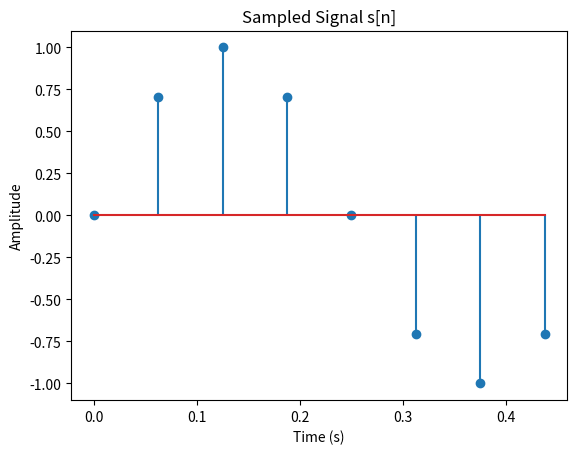
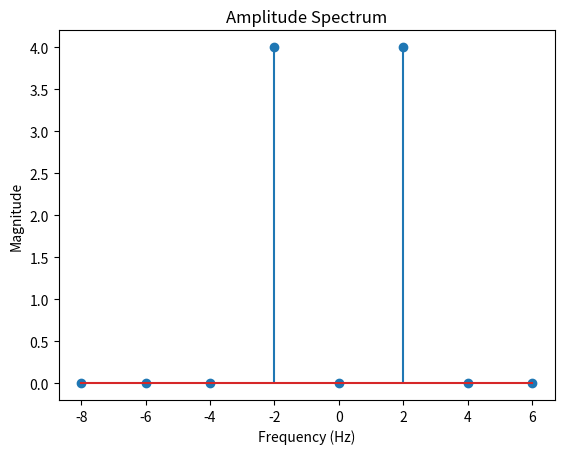
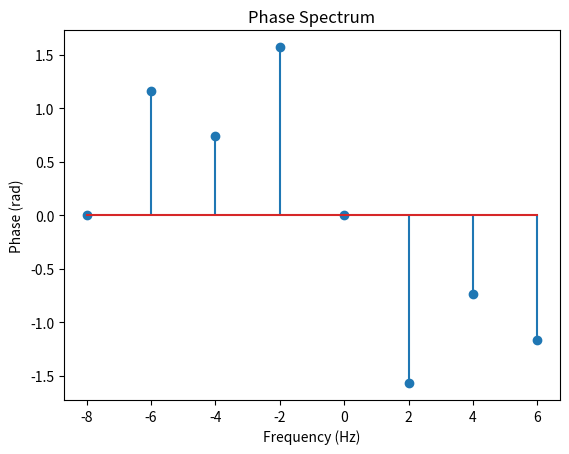
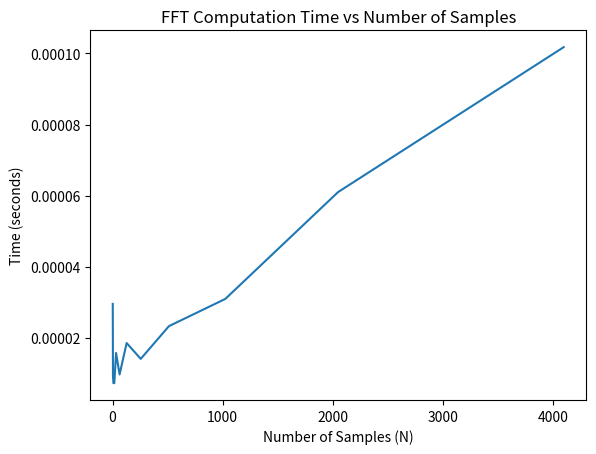
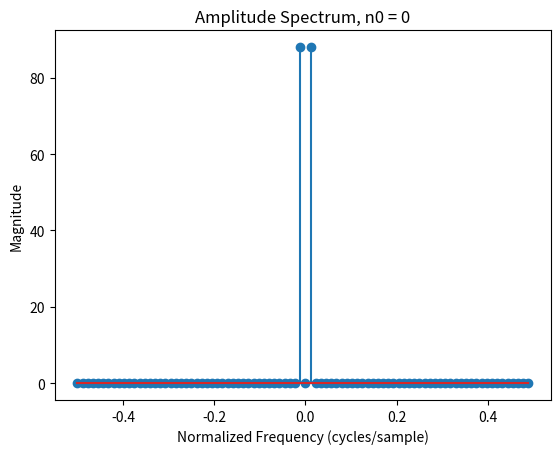
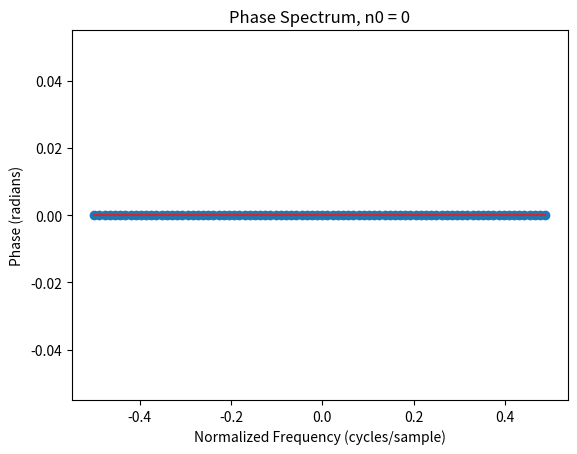
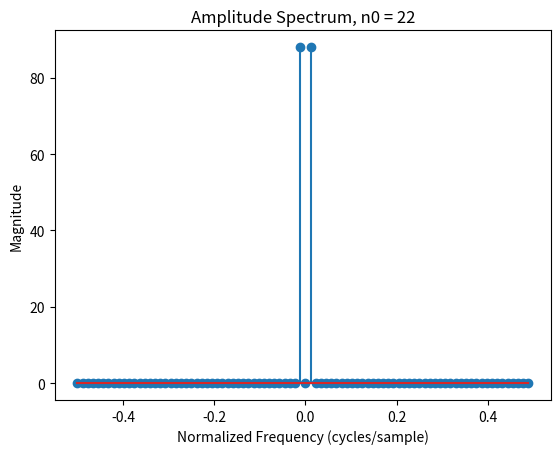
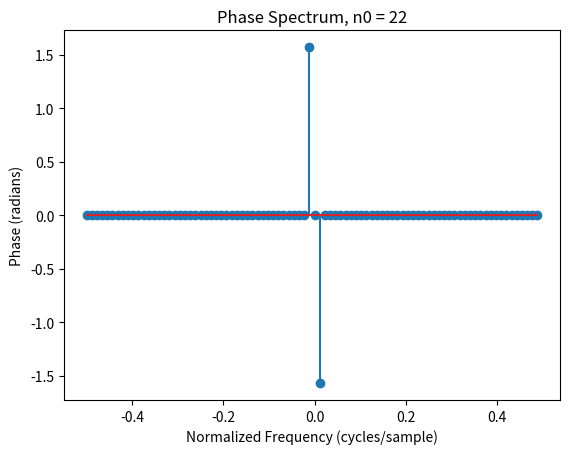
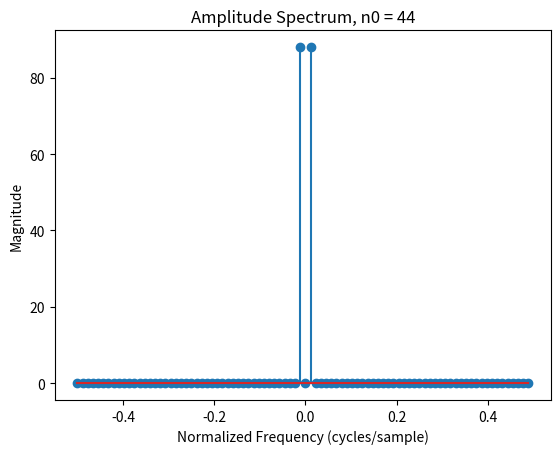
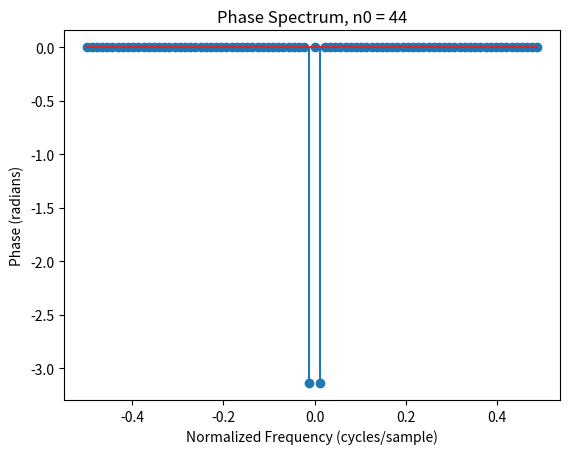
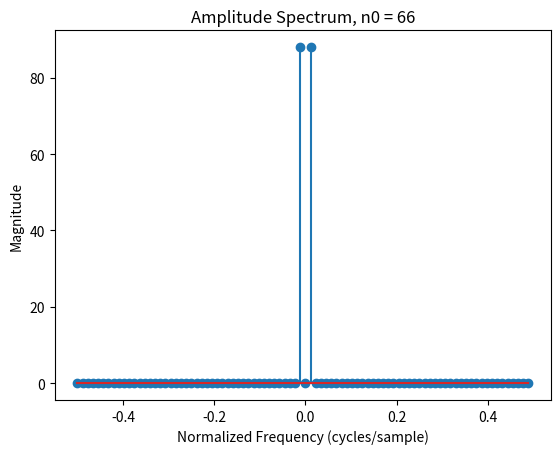
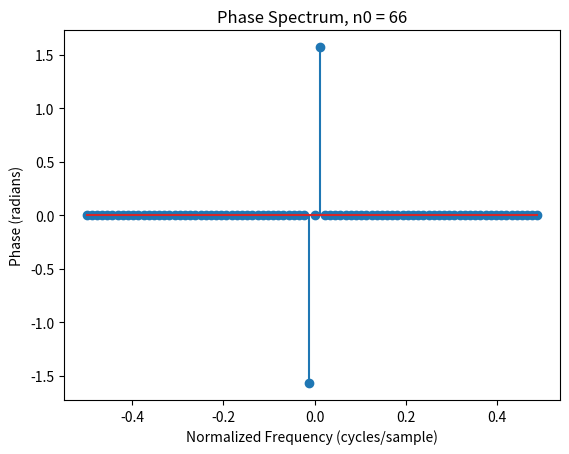
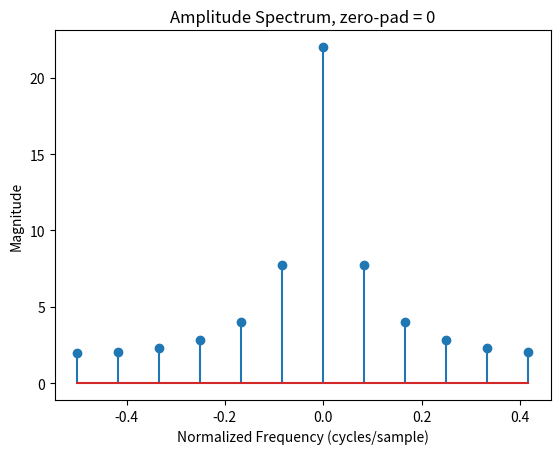
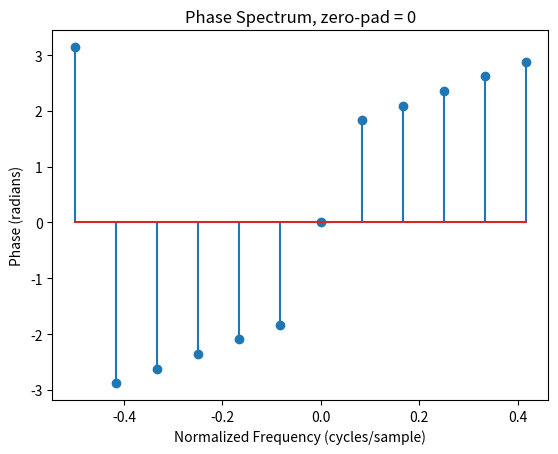
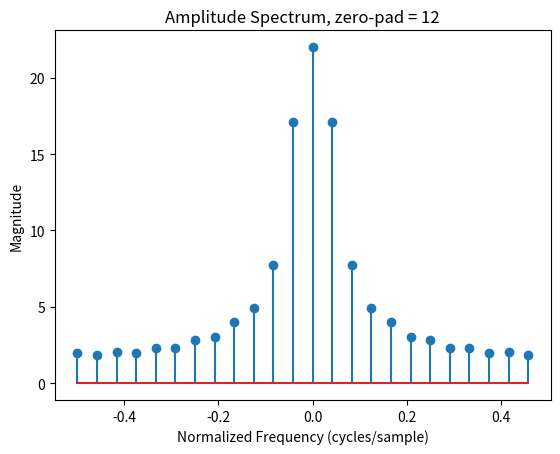
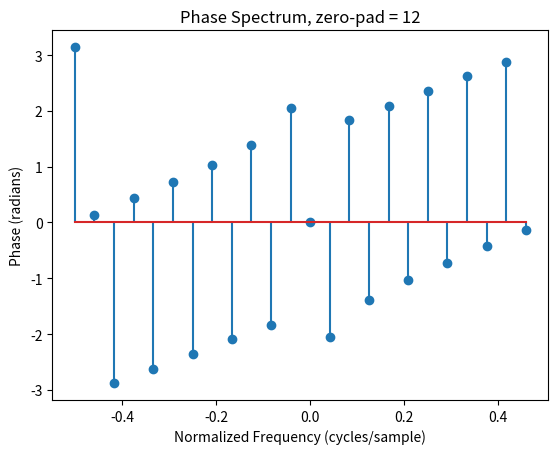

Here is the Python script that generated these plots, in order:
import numpy as np
import matplotlib.pyplot as plt
import time

N = 8
T = 0.5
dt = T / N
t = np.arange(N) * dt
s = np.sin(4 * np.pi * t)

plt.figure()
plt.stem(t, s)
plt.title('Sampled Signal s[n]')
plt.xlabel('Time (s)')
plt.ylabel('Amplitude')
plt.show()

X = np.fft.fft(s)
freq = np.fft.fftfreq(N, dt)

plt.figure()
plt.stem(freq, np.abs(X))
plt.title('Amplitude Spectrum')
plt.xlabel('Frequency (Hz)')
plt.ylabel('Magnitude')
plt.show()

plt.figure()
plt.stem(freq, np.angle(X))
plt.title('Phase Spectrum')
plt.xlabel('Frequency (Hz)')
plt.ylabel('Phase (rad)')
plt.show()

energy_time = np.sum(np.abs(s)**2)
energy_freq = (1/N) * np.sum(np.abs(X)**2)
print(f"Energy in time domain: {energy_time:.6f}")
print(f"Energy in frequency domain: {energy_freq:.6f}")

Ns = [2**l for l in range(1, 13)]
times = []
for N in Ns:
    x = np.random.rand(N)
    start = time.perf_counter()
    np.fft.fft(x)
    end = time.perf_counter()
    times.append(end - start)

plt.figure()
plt.plot(Ns, times)
plt.title('FFT Computation Time vs Number of Samples')
plt.xlabel('Number of Samples (N)')
plt.ylabel('Time (seconds)')
plt.show()

for N, t_elapsed in zip(Ns, times):
    print(f"N={N:5d}, FFT time={t_elapsed:.6e} s")


import numpy as np
import matplotlib.pyplot as plt

A = 2
N = 88
def s(n):
    return A * np.cos((2 * np.pi * n) / N)
n0_values = [0, N//4, N//2, 3*N//4]

for n0 in n0_values:
    signal = [s(n - int(n0)) for n in range(N)]
    X = np.fft.fft(signal)
    freq = np.fft.fftfreq(N, d=1)

    X[np.abs(X) < 1e-6] = 0

    plt.figure()
    plt.stem(freq, np.abs(X))
    plt.title(f'Amplitude Spectrum, n0 = {n0}')
    plt.xlabel('Normalized Frequency (cycles/sample)')
    plt.ylabel('Magnitude')
    plt.show()

    plt.figure()
    plt.stem(freq, np.angle(X).round(2))
    plt.title(f'Phase Spectrum, n0 = {n0}')
    plt.xlabel('Normalized Frequency (cycles/sample)')
    plt.ylabel('Phase (radians)')
    plt.show()

import numpy as np
import matplotlib.pyplot as plt

A = 4
N = 12
def s1(n):
    return A*((n % N) / N)
N0 = [0, N, 4*N, 9*N]

for n_val in N0:
    signal = [s1(n) for n in range(N)]
    M = len(signal) + n_val
    dft = np.fft.fft(signal, n=M)

    sig_amp = dft.copy()
    sig_amp[np.abs(dft) < 1e-16] = 0

    sig_faz = dft.copy()
    sig_faz[np.abs(dft) < 1e-8] = 0

    freq = np.fft.fftshift(np.fft.fftfreq(M, d=1))
    sig_amp = np.fft.fftshift(sig_amp)
    sig_faz = np.fft.fftshift(sig_faz)

    plt.figure()
    plt.stem(freq, np.abs(sig_amp))
    plt.title(f'Amplitude Spectrum, zero-pad = {n_val}')
    plt.xlabel('Normalized Frequency (cycles/sample)')
    plt.ylabel('Magnitude')
    plt.show()

    plt.figure()
    plt.stem(freq, np.angle(sig_faz))
    plt.title(f'Phase Spectrum, zero-pad = {n_val}')
    plt.xlabel('Normalized Frequency (cycles/sample)')
    plt.ylabel('Phase (radians)')
    plt.show()

import numpy as np
import matplotlib.pyplot as plt

a1, f1 = 0.2, 2000
a2, f2 = 0.5, 6000
a3, f3 = 0.6, 10000
fs = 48000

N_list = [2048, int(3/2 * 2048)]

for N in N_list:
    t = np.arange(N) / fs
    s = a1 * np.sin(2*np.pi*f1*t) + a2 * np.sin(2*np.pi*f2*t) + a3 * np.sin(2*np.pi*f3*t)

    X = np.fft.fft(s)
    PSD = (np.abs(X)**2) / N
    freq = np.fft.fftfreq(N, d=1/fs)

    freq_shift = np.fft.fftshift(freq)
    PSD_shift = np.fft.fftshift(PSD)

    plt.figure()
    plt.plot(freq_shift, PSD_shift)
    plt.title(f'Power Spectral Density (N = {N})')
    plt.xlabel('Frequency (Hz)')
    plt.ylabel('Power Spectral Density')
    plt.xlim(0, fs/2)  # show positive frequencies only
    plt.show()

    print(f"Completed PSD plot for N = {N}")
